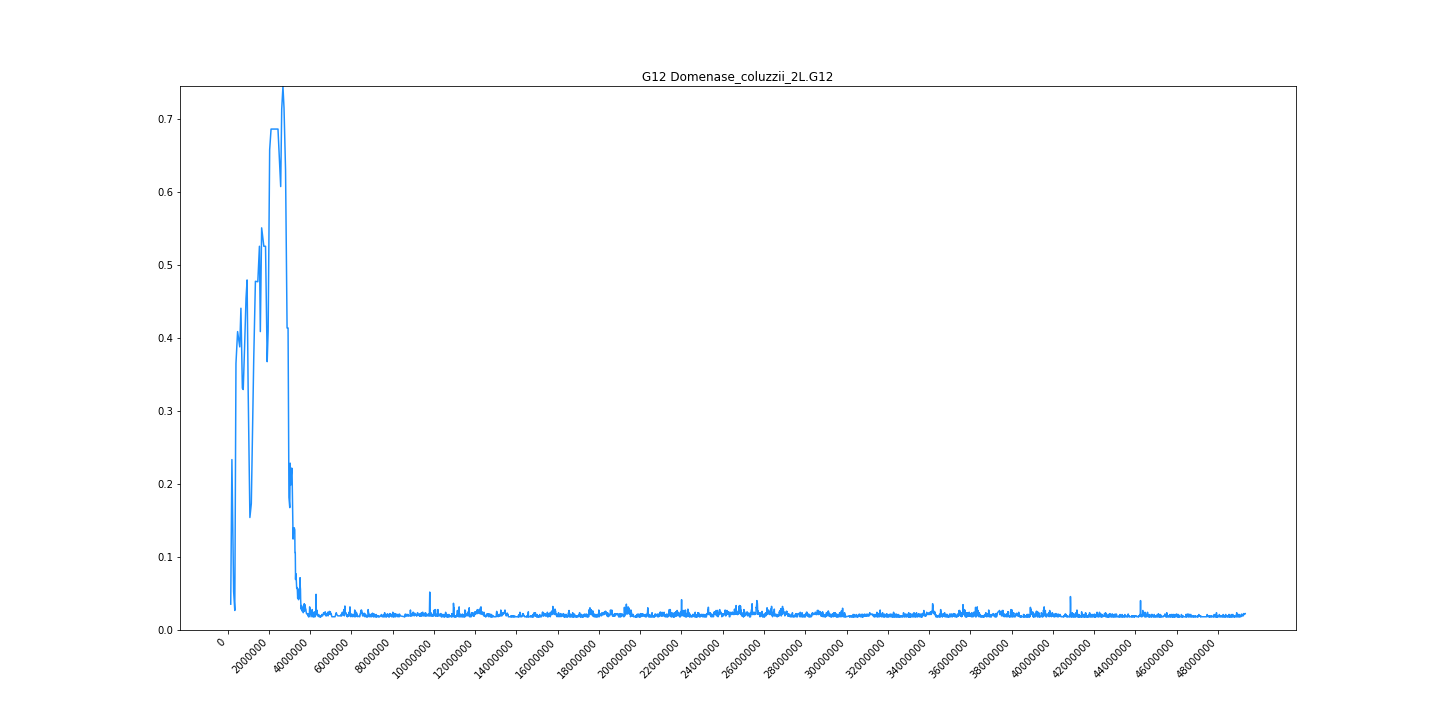

The table this chart was drawn from, first rows:
midpoint	G12
153538	0.0354
210754	0.2336
294095	0.05263
350498	0.02678
407463	0.3653
486272	0.409
590586	0.3881
647562	0.4411
717888	0.3315
759546	0.3296
825494	0.3881
894628	0.4546
946734	0.4798
997256	0.3315
1082699	0.1542
1151436	0.1733
1268564	0.3715
1349544	0.478
1466828	0.4774
1544618	0.526
1588434	0.409
1652182	0.5512
1757978	0.526
1840340	0.526
1920390	0.3678
1967258	0.4097
2040709	0.6584
2108423	0.6867
2248811	0.6867
2375368	0.6867
2443786	0.6867
2575324	0.6079
2624230	0.7138
2684384	0.7452
2736260	0.7156
2810277	0.6307
2884457	0.414
2932501	0.414
2974982	0.1819
3014942	0.1677
3036110	0.2287
3056441	0.1985
3086712	0.2121
3109611	0.2219
3123898	0.2213
3154800	0.1616
3176046	0.1247
3196136	0.14
3214903	0.14
3235554	0.14
3246550	0.1382
3257590	0.1376
3267598	0.1062
3282186	0.1062
3295870	0.06925
3305726	0.07725
3317276	0.07664
3351180	0.05694
3378912	0.05817
3386425	0.05017
... 7,007 more rows
